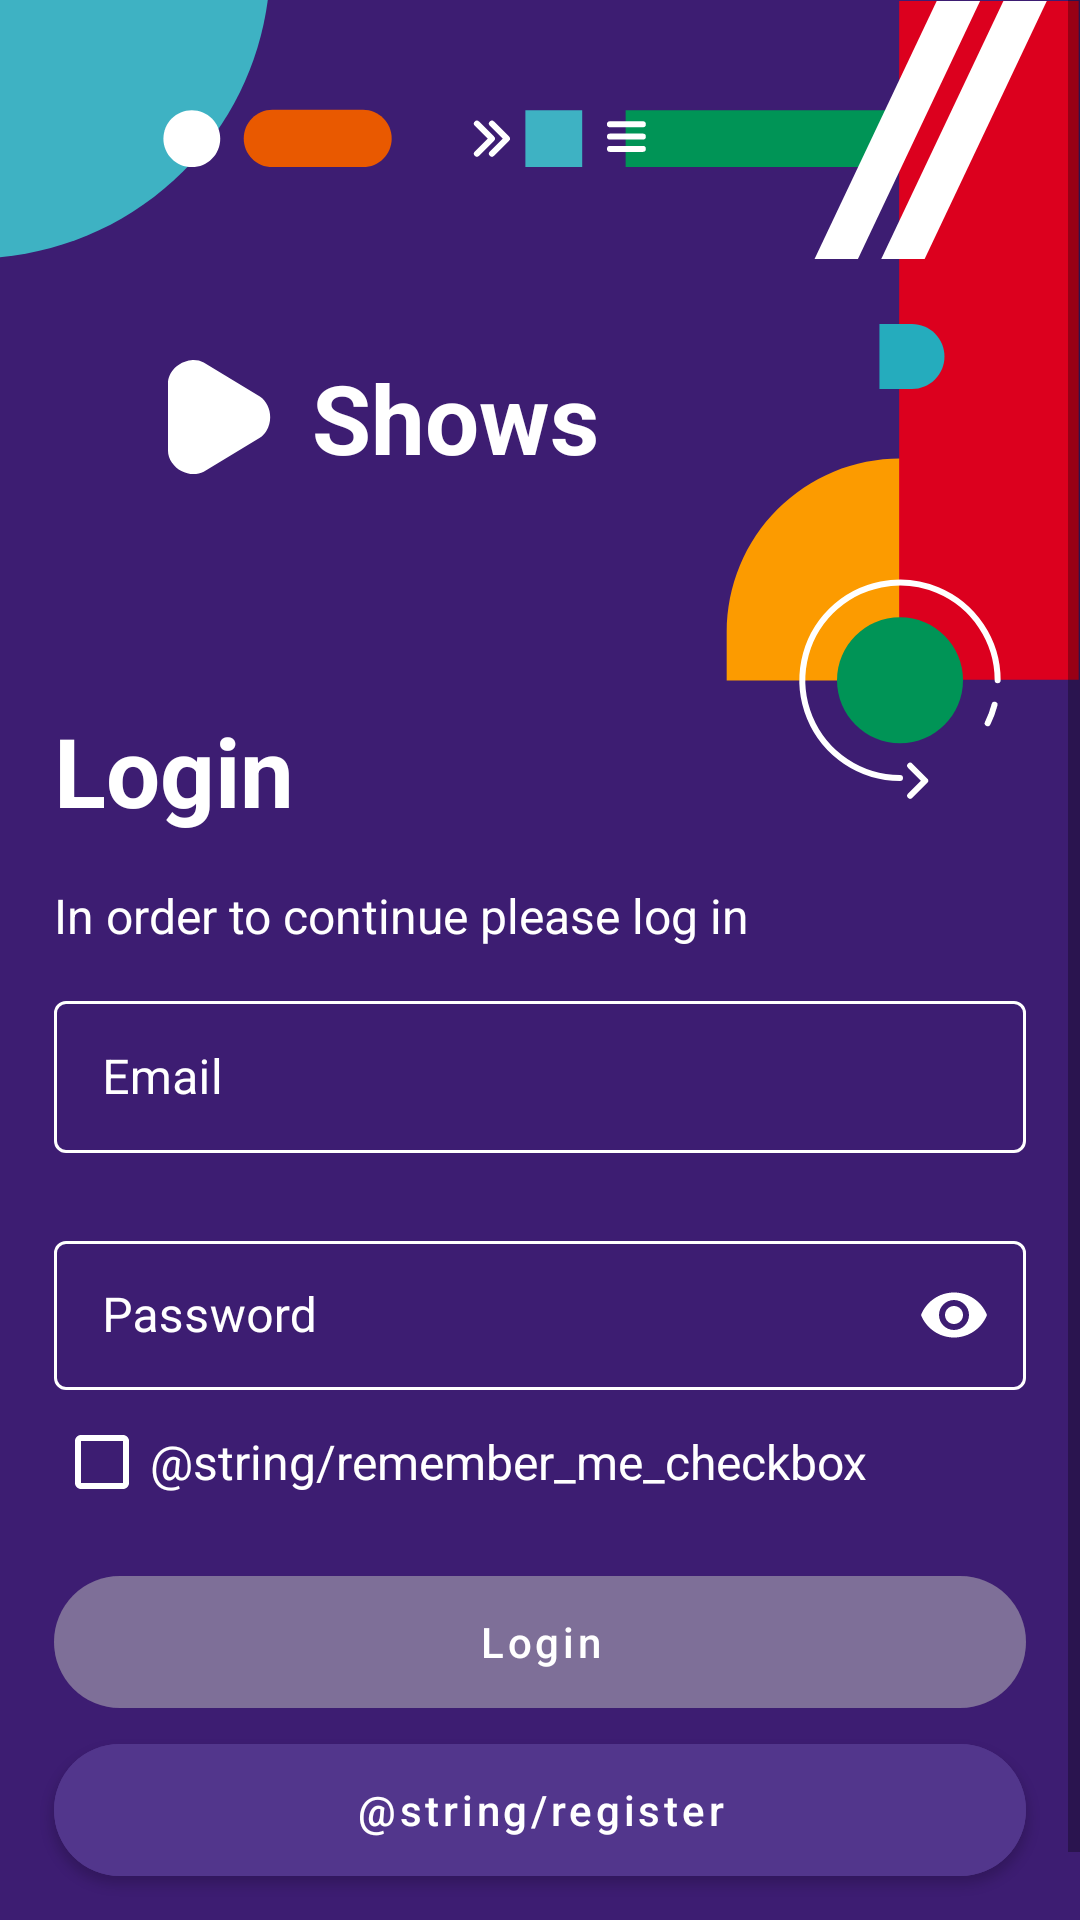

Write the Android layout XML for this screen, with the resource values it uses.
<!-- AndroidManifest.xml: application theme Theme.ShowsLeo -->
<!-- res/layout/fragment_login.xml -->
<?xml version="1.0" encoding="utf-8"?>
<ScrollView xmlns:android="http://schemas.android.com/apk/res/android"
    xmlns:app="http://schemas.android.com/apk/res-auto"
    xmlns:tools="http://schemas.android.com/tools"
    android:layout_width="match_parent"
    android:layout_height="match_parent"
    android:fillViewport="true">

    <androidx.constraintlayout.widget.ConstraintLayout
        android:layout_width="match_parent"
        android:layout_height="wrap_content"
        android:background="@color/purple_background"
        tools:context=".LoginActivity">

        <TextView
            android:id="@+id/login_text"
            android:layout_width="0dp"
            android:layout_height="wrap_content"
            android:text="@string/login"
            android:textColor="@color/white"
            android:textSize="32sp"
            android:textStyle="bold"
            app:layout_constraintBottom_toBottomOf="@+id/register_button"
            app:layout_constraintEnd_toEndOf="@id/shows_title"
            app:layout_constraintHorizontal_bias="0"
            app:layout_constraintStart_toStartOf="@+id/email_container"
            app:layout_constraintTop_toTopOf="parent"
            app:layout_constraintVertical_bias="0.4" />

        <TextView
            android:id="@+id/message"
            android:layout_width="wrap_content"
            android:layout_height="wrap_content"
            android:layout_marginTop="16dp"
            android:text="@string/login_message"
            android:textColor="@color/white"
            android:textSize="16sp"
            app:layout_constraintStart_toStartOf="@id/email_container"
            app:layout_constraintTop_toBottomOf="@id/login_text" />

        <com.google.android.material.button.MaterialButton
            android:id="@+id/login_button"
            style="@style/button_style"
            android:enabled="false"
            android:text="@string/login"
            app:layout_constraintBottom_toBottomOf="@id/register_button"
            app:layout_constraintEnd_toEndOf="@id/email_container"
            app:layout_constraintStart_toStartOf="@id/login_text"
            app:layout_constraintTop_toBottomOf="@id/password_container" />

        <com.google.android.material.button.MaterialButton
            android:id="@+id/register_button"
            style="@style/button_style"
            android:layout_marginTop="0dp"
            android:backgroundTint="@color/rating_bar_purple"
            android:text="@string/register"
            android:textColor="@color/white"
            app:layout_constraintBottom_toBottomOf="parent"
            app:layout_constraintEnd_toEndOf="@id/email_container"
            app:layout_constraintStart_toStartOf="@id/login_text"
            app:layout_constraintTop_toBottomOf="@id/login_button" />

        <com.google.android.material.textfield.TextInputLayout
            android:id="@+id/email_container"
            style="@style/login_text_input_layout_style"
            android:layout_width="0dp"
            android:layout_height="56dp"
            android:layout_marginTop="50dp"
            android:textColor="@color/white"
            android:textColorHint="@color/white"
            app:hintTextColor="@color/white"
            app:layout_constraintEnd_toEndOf="parent"
            app:layout_constraintStart_toStartOf="parent"
            app:layout_constraintTop_toBottomOf="@id/login_text"
            app:layout_constraintWidth_percent="0.9">

            <com.google.android.material.textfield.TextInputEditText
                android:id="@+id/email_input"
                android:layout_width="match_parent"
                android:layout_height="match_parent"
                android:hint="@string/email"
                android:paddingVertical="0dp"
                android:textColor="@color/white" />
        </com.google.android.material.textfield.TextInputLayout>

        <com.google.android.material.textfield.TextInputLayout
            android:id="@+id/password_container"
            style="@style/login_text_input_layout_style"
            android:layout_width="0dp"
            android:layout_height="55dp"
            android:layout_marginTop="24dp"
            android:textColor="@color/white"
            android:textColorHint="@color/white"
            app:boxStrokeColor="@color/input_field_stroke_selector"
            app:endIconMode="password_toggle"
            app:endIconTint="@color/white"
            app:layout_constraintStart_toStartOf="@+id/login_text"
            app:layout_constraintTop_toBottomOf="@+id/email_container"
            app:layout_constraintWidth_percent="0.9">

            <com.google.android.material.textfield.TextInputEditText
                android:id="@+id/password_input"
                android:layout_width="match_parent"
                android:layout_height="match_parent"
                android:hint="@string/password"
                android:inputType="textPassword"
                android:paddingVertical="0dp"
                android:textColor="@color/white" />
        </com.google.android.material.textfield.TextInputLayout>

        <ImageView
            android:id="@+id/top_right_illustration"
            android:layout_width="wrap_content"
            android:layout_height="wrap_content"
            android:contentDescription="@string/shows_title"
            app:layout_constraintEnd_toEndOf="parent"
            app:layout_constraintTop_toTopOf="parent"
            app:srcCompat="@drawable/login_top_right_illustration" />

        <ImageView
            android:id="@+id/top_left_illustration"
            android:layout_width="wrap_content"
            android:layout_height="wrap_content"
            android:contentDescription="@string/shows_title"
            app:layout_constraintStart_toStartOf="parent"
            app:layout_constraintTop_toTopOf="parent"
            app:srcCompat="@drawable/login_top_left_illustration" />

        <ImageView
            android:id="@+id/triangle"
            android:layout_width="wrap_content"
            android:layout_height="wrap_content"
            android:layout_marginStart="56dp"
            android:contentDescription="@string/shows_title"
            app:layout_constraintBottom_toBottomOf="@id/login_text"
            app:layout_constraintStart_toStartOf="parent"
            app:layout_constraintTop_toTopOf="parent"
            app:srcCompat="@drawable/welcome_triangle_ic" />

        <TextView
            android:id="@+id/shows_title"
            android:layout_width="wrap_content"
            android:layout_height="wrap_content"
            android:layout_marginStart="48dp"
            android:text="@string/shows_title"
            android:textColor="@color/white"
            android:textSize="32sp"
            android:textStyle="bold"
            app:layout_constraintBottom_toBottomOf="@id/login_text"
            app:layout_constraintStart_toStartOf="@id/triangle"
            app:layout_constraintTop_toTopOf="parent" />

        <CheckBox
            android:id="@+id/remember_me_checkbox"
            android:layout_width="wrap_content"
            android:layout_height="wrap_content"
            android:buttonTint="@color/white"
            android:text="@string/remember_me_checkbox"
            android:textColor="@color/white"
            android:textSize="16sp"
            app:layout_constraintStart_toStartOf="@id/password_container"
            app:layout_constraintTop_toBottomOf="@id/password_container" />

    </androidx.constraintlayout.widget.ConstraintLayout>
</ScrollView>
<!-- resources referenced by this layout -->
<resources>
  <color name="purple_background">#3D1D72</color>
  <color name="rating_bar_purple">#52368C</color>
  <color name="white">#FFFFFFFF</color>
  <!-- drawable welcome_triangle_ic (drawable) -->
  <vector xmlns:android="http://schemas.android.com/apk/res/android"
      android:width="35dp"
      android:height="39dp"
      android:viewportWidth="35"
      android:viewportHeight="39">
      <path
          android:fillColor="#ffffff"
          android:pathData="M30.6222,26.2254L11.9102,37.5605C8.3759,39.4172 3.6143,37.974 1.2749,34.5005C0.4434,33.2876 0,31.9202 0,30.56L0,8.193C0,4.366 3.4359,0.887 7.6744,0.4226C9.1809,0.2575 10.654,0.5222 11.9102,1.1925L30.6222,12.5276C34.1565,14.9529 35.1252,20.1445 32.7858,23.9599C32.2172,24.8736 31.4813,25.6441 30.6222,26.2254Z" />
  </vector>
  <string name="email">Email</string>
  <string name="login">Login</string>
  <string name="login_message">In order to continue please log in</string>
  <string name="password">Password</string>
  <string name="shows_title">Shows</string>
  <style name="button_style">
          <item name="android:layout_width">0dp</item>
          <item name="android:layout_height">56dp</item>
          <item name="android:layout_marginTop">32dp</item>
          <item name="android:layout_marginBottom">32dp</item>
          <item name="android:backgroundTint">@drawable/button_style_background</item>
          <item name="android:textColor">@drawable/button_style_text_color</item>
          <item name="android:clickable">false</item>
          <item name="android:textAllCaps">false</item>
          <item name="cornerRadius">22dp</item>
      </style>
  <style name="login_text_input_layout_style" parent="Widget.MaterialComponents.TextInputLayout.OutlinedBox">
          <item name="boxStrokeColor">@color/input_field_stroke_selector</item>
      </style>
  <style name="Theme.ShowsLeo" parent="Theme.MaterialComponents.Light.NoActionBar">
          
          <item name="colorPrimary">@color/white</item>
          <item name="colorPrimaryVariant">@color/white</item>
          <item name="colorOnPrimary">@color/white</item>
          
          <item name="colorSecondary">@color/teal_200</item>
          <item name="colorSecondaryVariant">@color/teal_700</item>
          <item name="colorOnSecondary">@color/black</item>
          
          <item name="android:windowTranslucentStatus">true</item>
          <item name="android:navigationBarColor">@color/btn_disabled_background_color</item>
          
  
  
  
      </style>
  <!-- drawable button_style_background (drawable) -->
  <?xml version="1.0" encoding="utf-8"?>
  <selector xmlns:android="http://schemas.android.com/apk/res/android">
      <item android:state_enabled="false"
          android:color="@color/btn_disabled_background_color" />
      <item android:color="@color/white" />
  </selector>
  <!-- drawable button_style_text_color (drawable) -->
  <?xml version="1.0" encoding="utf-8"?>
  <selector xmlns:android="http://schemas.android.com/apk/res/android">
      <item android:state_enabled="false"
          android:color="@color/white" />
      <item android:color="@color/btn_enabled_text_color" />
  </selector>
  <color name="teal_200">#FF03DAC5</color>
  <color name="teal_700">#FF018786</color>
  <color name="black">#FF000000</color>
  <color name="btn_disabled_background_color">#4EBBBBBB</color>
  <color name="btn_enabled_text_color">#52368C</color>
</resources>
